Run: headless pygame with SDL's dummy video driver; simulated clock (each Clock.tick advances the game by its frame time, no real sleeping); random seed 0; keys injected as events and as key.get_pressed() state; no mouse input.
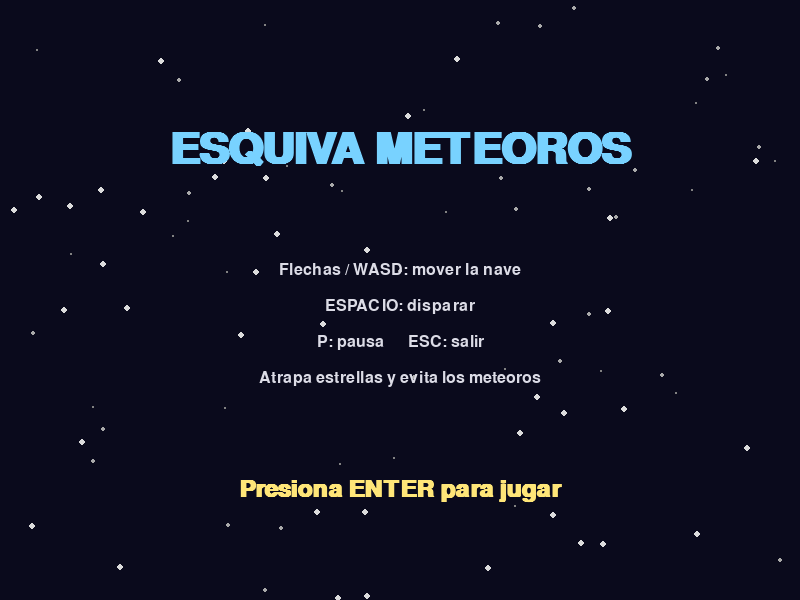
Frame 1 of 4 · flips 1–60 · no input
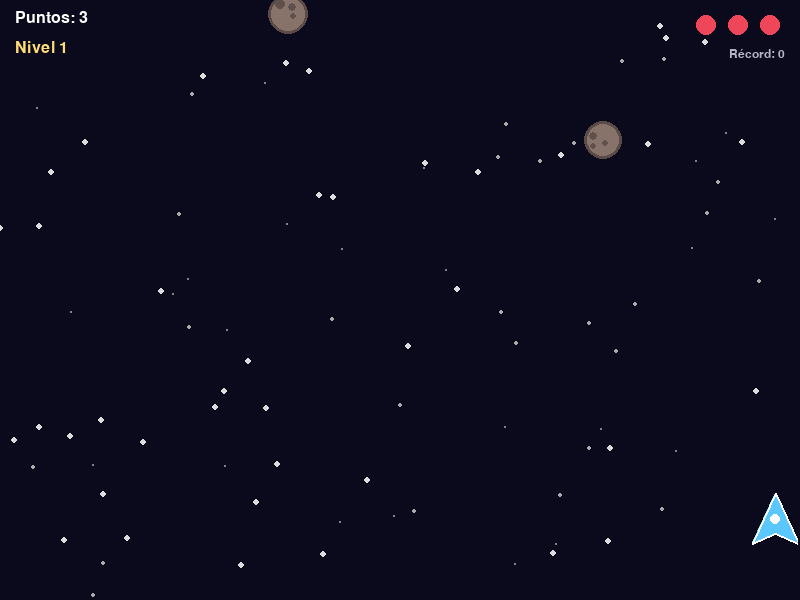
Frame 2 of 4 · flips 61–180 · tapped SPACE, RETURN · held RIGHT (→), D
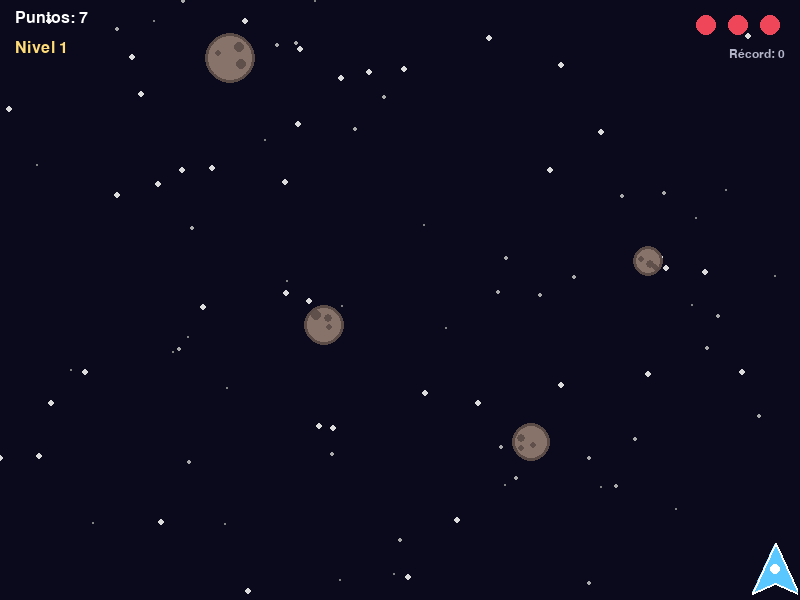
Frame 3 of 4 · flips 181–300 · held DOWN (↓), S
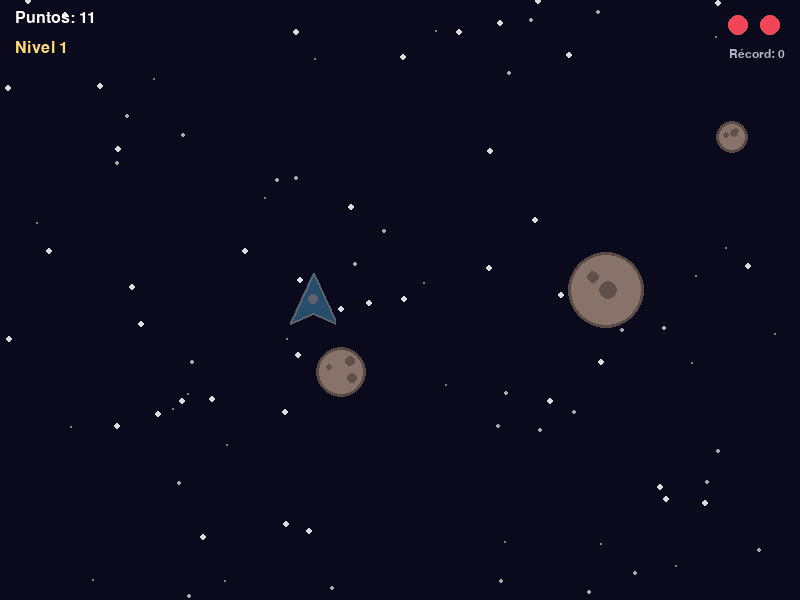
Frame 4 of 4 · flips 301–420 · held LEFT (←), A, UP (↑), W

The pygame program that drew these frames:

"""
08_juego_esquiva_meteoros.py
VIDEOJUEGO: "Esquiva Meteoros"

Pilota una nave espacial, esquiva (o destruye) los meteoros y atrapa estrellas.
Todo se dibuja con código: no necesita imágenes ni sonidos externos.

CONTROLES
  Flechas o WASD ... mover la nave
  ESPACIO ........... disparar (mantenlo presionado)
  ENTER ............. empezar / jugar de nuevo
  P ................. pausa
  ESC ............... salir

REGLAS
  - Tienes 3 vidas. Cada choque con un meteoro te quita una.
  - Disparar a un meteoro: +5 puntos.  Atrapar una estrella: +20 puntos y,
    si te faltan vidas, recuperas una cada 3 estrellas.
  - Cada 15 segundos sube el nivel: caen más meteoros y más rápido.
"""
import math
import random
import pygame

pygame.init()

ANCHO, ALTO = 800, 600
FPS = 60
pantalla = pygame.display.set_mode((ANCHO, ALTO))
pygame.display.set_caption("Esquiva Meteoros")

# Estados del juego
MENU, JUGANDO, PAUSA, FIN = "menu", "jugando", "pausa", "fin"

FUENTE_TITULO = pygame.font.SysFont("arial", 64, bold=True)
FUENTE_GRANDE = pygame.font.SysFont("arial", 36, bold=True)
FUENTE = pygame.font.SysFont("arial", 24)
FUENTE_CHICA = pygame.font.SysFont("arial", 18)


def escribir(texto, fuente, color, centro=None, arriba_izq=None, derecha=None):
    """Dibuja texto en pantalla. Se puede colocar por centro, esquina o borde derecho."""
    imagen = fuente.render(texto, True, color)
    rect = imagen.get_rect()
    if centro:
        rect.center = centro
    elif arriba_izq:
        rect.topleft = arriba_izq
    elif derecha:
        rect.topright = derecha
    pantalla.blit(imagen, rect)


# ---------------------------------------------------------------- SPRITES ----
class Jugador(pygame.sprite.Sprite):
    def __init__(self):
        super().__init__()
        self.image = pygame.Surface((46, 54), pygame.SRCALPHA)
        forma = [(23, 0), (46, 50), (23, 40), (0, 50)]
        pygame.draw.polygon(self.image, (90, 200, 255), forma)
        pygame.draw.polygon(self.image, (255, 255, 255), forma, 2)
        pygame.draw.circle(self.image, (255, 255, 255), (23, 26), 5)
        self.rect = self.image.get_rect()
        self.radius = 18  # lo usa collide_circle para colisiones más justas
        self.velocidad = 340
        self.reiniciar()

    def reiniciar(self):
        self.pos = pygame.Vector2(ANCHO / 2, ALTO - 80)
        self.rect.center = self.pos
        self.invulnerable = 0.0

    def update(self, dt):
        teclas = pygame.key.get_pressed()
        direccion = pygame.Vector2(
            (teclas[pygame.K_RIGHT] or teclas[pygame.K_d]) - (teclas[pygame.K_LEFT] or teclas[pygame.K_a]),
            (teclas[pygame.K_DOWN] or teclas[pygame.K_s]) - (teclas[pygame.K_UP] or teclas[pygame.K_w]),
        )
        if direccion.length() > 0:
            direccion = direccion.normalize()  # misma velocidad en diagonal
        self.pos += direccion * self.velocidad * dt
        self.pos.x = max(25, min(ANCHO - 25, self.pos.x))
        self.pos.y = max(ALTO // 2, min(ALTO - 30, self.pos.y))  # solo mitad inferior
        self.rect.center = self.pos

        # Tras un golpe la nave parpadea y no puede ser dañada por un momento
        if self.invulnerable > 0:
            self.invulnerable -= dt
            self.image.set_alpha(90 if (pygame.time.get_ticks() // 100) % 2 else 255)
        else:
            self.image.set_alpha(255)


class Meteoro(pygame.sprite.Sprite):
    def __init__(self, nivel):
        super().__init__()
        self.radius = random.randint(15, 38)
        d = self.radius * 2
        self.image = pygame.Surface((d, d), pygame.SRCALPHA)
        pygame.draw.circle(self.image, (135, 115, 105), (self.radius, self.radius), self.radius)
        pygame.draw.circle(self.image, (90, 75, 70), (self.radius, self.radius), self.radius, 3)
        for _ in range(3):  # cráteres
            r = random.randint(3, max(4, self.radius // 4))
            cx = random.randint(self.radius // 2, d - self.radius // 2)
            cy = random.randint(self.radius // 2, d - self.radius // 2)
            pygame.draw.circle(self.image, (95, 80, 75), (cx, cy), r)
        self.rect = self.image.get_rect()
        self.pos = pygame.Vector2(random.randint(self.radius, ANCHO - self.radius), -d)
        velocidad = random.randint(120, 200) + 25 * nivel
        self.vel = pygame.Vector2(random.uniform(-60, 60), velocidad)
        self.rect.center = self.pos

    def update(self, dt):
        self.pos += self.vel * dt
        self.rect.center = self.pos
        if self.rect.top > ALTO or self.rect.right < -50 or self.rect.left > ANCHO + 50:
            self.kill()


class Estrella(pygame.sprite.Sprite):
    def __init__(self):
        super().__init__()
        self.image = pygame.Surface((30, 30), pygame.SRCALPHA)
        puntos = []
        for i in range(10):  # estrella de 5 puntas: radio exterior e interior alternados
            angulo = -math.pi / 2 + i * math.pi / 5
            radio = 14 if i % 2 == 0 else 6
            puntos.append((15 + radio * math.cos(angulo), 15 + radio * math.sin(angulo)))
        pygame.draw.polygon(self.image, (255, 225, 60), puntos)
        pygame.draw.polygon(self.image, (255, 255, 255), puntos, 1)
        self.rect = self.image.get_rect()
        self.pos = pygame.Vector2(random.randint(30, ANCHO - 30), -20)
        self.rect.center = self.pos

    def update(self, dt):
        self.pos.y += 140 * dt
        self.rect.center = self.pos
        if self.rect.top > ALTO:
            self.kill()


class Bala(pygame.sprite.Sprite):
    def __init__(self, posicion):
        super().__init__()
        self.image = pygame.Surface((6, 18), pygame.SRCALPHA)
        pygame.draw.rect(self.image, (255, 240, 120), (0, 0, 6, 18), border_radius=3)
        self.rect = self.image.get_rect(midbottom=posicion)
        self.pos = pygame.Vector2(self.rect.center)

    def update(self, dt):
        self.pos.y -= 620 * dt
        self.rect.center = self.pos
        if self.rect.bottom < 0:
            self.kill()


# ------------------------------------------------------------------ JUEGO ----
class Juego:
    def __init__(self):
        self.reloj = pygame.time.Clock()
        self.estado = MENU
        self.record = 0
        # Fondo de estrellitas con 3 capas de velocidad (efecto de profundidad)
        self.fondo = [
            [random.randint(0, ANCHO), random.randint(0, ALTO), random.choice((30, 70, 120))]
            for _ in range(90)
        ]
        self.jugador = Jugador()
        self.reiniciar()

    def reiniciar(self):
        """Deja todo listo para una partida nueva."""
        self.todos = pygame.sprite.Group()
        self.meteoros = pygame.sprite.Group()
        self.estrellas = pygame.sprite.Group()
        self.balas = pygame.sprite.Group()
        self.jugador.reiniciar()
        self.todos.add(self.jugador)
        self.vidas = 3
        self.bonus = 0
        self.estrellas_atrapadas = 0
        self.tiempo = 0.0
        self.nivel = 1
        self.t_meteoro = 0.0
        self.t_estrella = 0.0
        self.prox_estrella = random.uniform(5, 9)
        self.enfriamiento = 0.0
        self.nuevo_record = False

    @property
    def puntaje(self):
        return self.bonus + int(self.tiempo * 2)  # 2 puntos por segundo sobrevivido

    # ---- lógica ----
    def actualizar(self, dt):
        self.tiempo += dt
        self.nivel = 1 + int(self.tiempo // 15)

        # Disparo (mantener ESPACIO)
        self.enfriamiento -= dt
        if pygame.key.get_pressed()[pygame.K_SPACE] and self.enfriamiento <= 0:
            bala = Bala(self.jugador.rect.midtop)
            self.balas.add(bala)
            self.todos.add(bala)
            self.enfriamiento = 0.25

        # Aparición de meteoros: cada vez más seguido
        self.t_meteoro += dt
        if self.t_meteoro >= max(0.25, 0.85 - 0.06 * self.nivel):
            self.t_meteoro = 0
            meteoro = Meteoro(self.nivel)
            self.meteoros.add(meteoro)
            self.todos.add(meteoro)

        # Aparición de estrellas
        self.t_estrella += dt
        if self.t_estrella >= self.prox_estrella:
            self.t_estrella = 0
            self.prox_estrella = random.uniform(5, 9)
            estrella = Estrella()
            self.estrellas.add(estrella)
            self.todos.add(estrella)

        self.todos.update(dt)

        # Balas contra meteoros (ambos se destruyen)
        destruidos = pygame.sprite.groupcollide(self.balas, self.meteoros, True, True)
        for lista in destruidos.values():
            self.bonus += 5 * len(lista)

        # Jugador contra estrellas
        for _ in pygame.sprite.spritecollide(self.jugador, self.estrellas, True):
            self.bonus += 20
            self.estrellas_atrapadas += 1
            if self.estrellas_atrapadas % 3 == 0 and self.vidas < 3:
                self.vidas += 1

        # Jugador contra meteoros (collide_circle usa el atributo "radius")
        if self.jugador.invulnerable <= 0:
            golpes = pygame.sprite.spritecollide(
                self.jugador, self.meteoros, True, pygame.sprite.collide_circle
            )
            if golpes:
                self.vidas -= 1
                self.jugador.invulnerable = 1.5
                if self.vidas <= 0:
                    self.terminar()

    def terminar(self):
        self.estado = FIN
        if self.puntaje > self.record:
            self.record = self.puntaje
            self.nuevo_record = True

    # ---- dibujo ----
    def dibujar_fondo(self, dt):
        pantalla.fill((10, 10, 28))
        for estrella in self.fondo:
            estrella[1] += estrella[2] * dt
            if estrella[1] > ALTO:
                estrella[0], estrella[1] = random.randint(0, ANCHO), 0
            brillo = 100 + estrella[2]
            pygame.draw.circle(pantalla, (brillo, brillo, brillo), (int(estrella[0]), int(estrella[1])), 1 + estrella[2] // 60)

    def dibujar_hud(self):
        escribir(f"Puntos: {self.puntaje}", FUENTE, (255, 255, 255), arriba_izq=(15, 10))
        escribir(f"Nivel {self.nivel}", FUENTE, (255, 220, 120), arriba_izq=(15, 40))
        for i in range(self.vidas):  # un corazoncito por vida
            pygame.draw.circle(pantalla, (240, 70, 90), (ANCHO - 30 - i * 32, 25), 10)
        escribir(f"Récord: {self.record}", FUENTE_CHICA, (180, 180, 200), derecha=(ANCHO - 15, 48))

    def velo(self, alfa=150):
        capa = pygame.Surface((ANCHO, ALTO), pygame.SRCALPHA)
        capa.fill((0, 0, 0, alfa))
        pantalla.blit(capa, (0, 0))

    def dibujar(self, dt):
        self.dibujar_fondo(dt)

        if self.estado == MENU:
            escribir("ESQUIVA METEOROS", FUENTE_TITULO, (120, 210, 255), centro=(ANCHO // 2, 150))
            instrucciones = [
                "Flechas / WASD: mover la nave",
                "ESPACIO: disparar",
                "P: pausa      ESC: salir",
                "Atrapa estrellas y evita los meteoros",
            ]
            for i, linea in enumerate(instrucciones):
                escribir(linea, FUENTE, (220, 220, 230), centro=(ANCHO // 2, 270 + i * 36))
            if (pygame.time.get_ticks() // 500) % 2:
                escribir("Presiona ENTER para jugar", FUENTE_GRANDE, (255, 230, 120), centro=(ANCHO // 2, 490))
            return

        self.todos.draw(pantalla)
        self.dibujar_hud()

        if self.estado == PAUSA:
            self.velo()
            escribir("PAUSA", FUENTE_TITULO, (255, 255, 255), centro=(ANCHO // 2, ALTO // 2 - 20))
            escribir("Presiona P para continuar", FUENTE, (220, 220, 220), centro=(ANCHO // 2, ALTO // 2 + 40))

        elif self.estado == FIN:
            self.velo(170)
            escribir("GAME OVER", FUENTE_TITULO, (255, 90, 100), centro=(ANCHO // 2, 190))
            escribir(f"Puntaje: {self.puntaje}", FUENTE_GRANDE, (255, 255, 255), centro=(ANCHO // 2, 280))
            if self.nuevo_record:
                escribir("¡NUEVO RÉCORD!", FUENTE_GRANDE, (255, 225, 60), centro=(ANCHO // 2, 335))
            else:
                escribir(f"Récord: {self.record}", FUENTE, (200, 200, 220), centro=(ANCHO // 2, 335))
            escribir("ENTER: jugar de nuevo      ESC: salir", FUENTE, (220, 220, 220), centro=(ANCHO // 2, 430))

    # ---- bucle principal ----
    def ejecutar(self):
        corriendo = True
        while corriendo:
            # min(...) evita saltos enormes si la ventana se congela un momento
            dt = min(self.reloj.tick(FPS) / 1000, 0.05)

            for evento in pygame.event.get():
                if evento.type == pygame.QUIT:
                    corriendo = False
                elif evento.type == pygame.KEYDOWN:
                    if evento.key == pygame.K_ESCAPE:
                        corriendo = False
                    elif evento.key == pygame.K_RETURN and self.estado in (MENU, FIN):
                        self.reiniciar()
                        self.estado = JUGANDO
                    elif evento.key == pygame.K_p:
                        if self.estado == JUGANDO:
                            self.estado = PAUSA
                        elif self.estado == PAUSA:
                            self.estado = JUGANDO

            if self.estado == JUGANDO:
                self.actualizar(dt)

            self.dibujar(dt)
            pygame.display.flip()

        pygame.quit()


if __name__ == "__main__":
    Juego().ejecutar()
